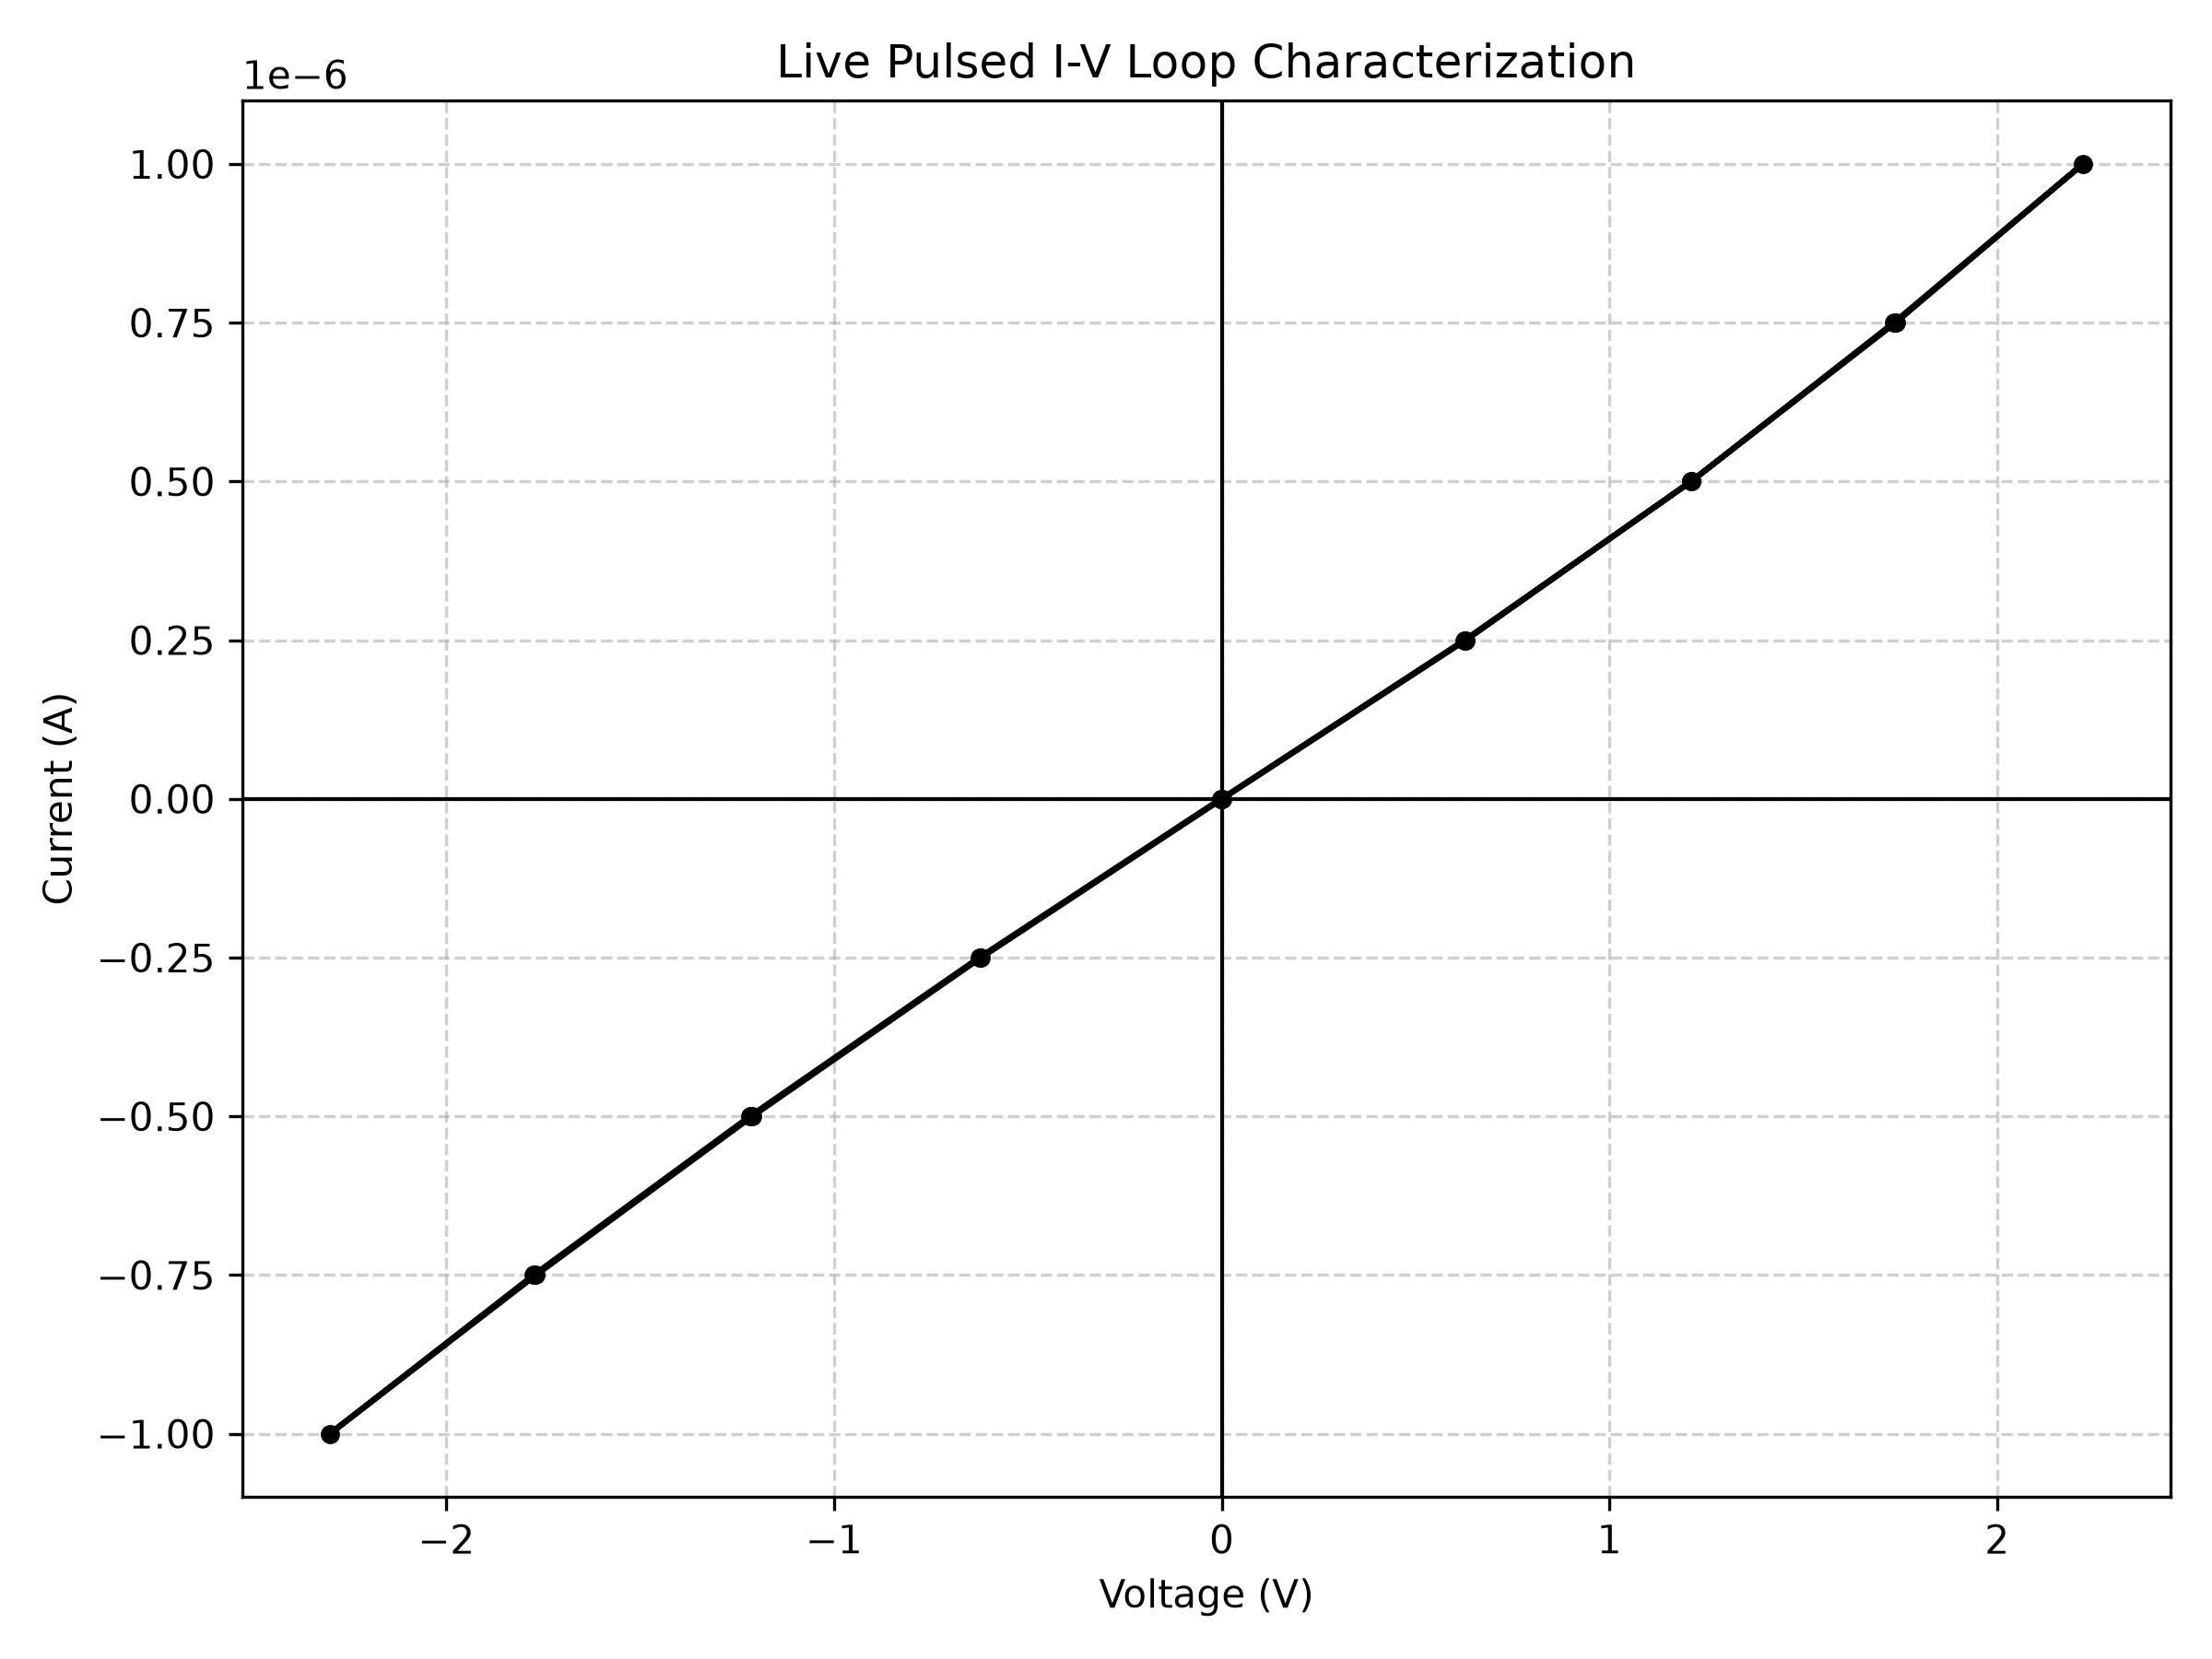

The table this chart was drawn from, first rows:
Current_A, Voltage_V
0.0, -0.0005162
2.5e-07, 0.6265
5e-07, 1.211
7.5e-07, 1.738
1e-06, 2.221
7.5e-07, 1.734
5e-07, 1.211
2.4999999999999994e-07, 0.6294
0.0, 0.0009098
-2.5e-07, -0.6208
-5e-07, -1.211
-7.5e-07, -1.769
-1e-06, -2.3
-7.5e-07, -1.775
-5e-07, -1.217
-2.4999999999999994e-07, -0.6254
0.0, -0.002032
